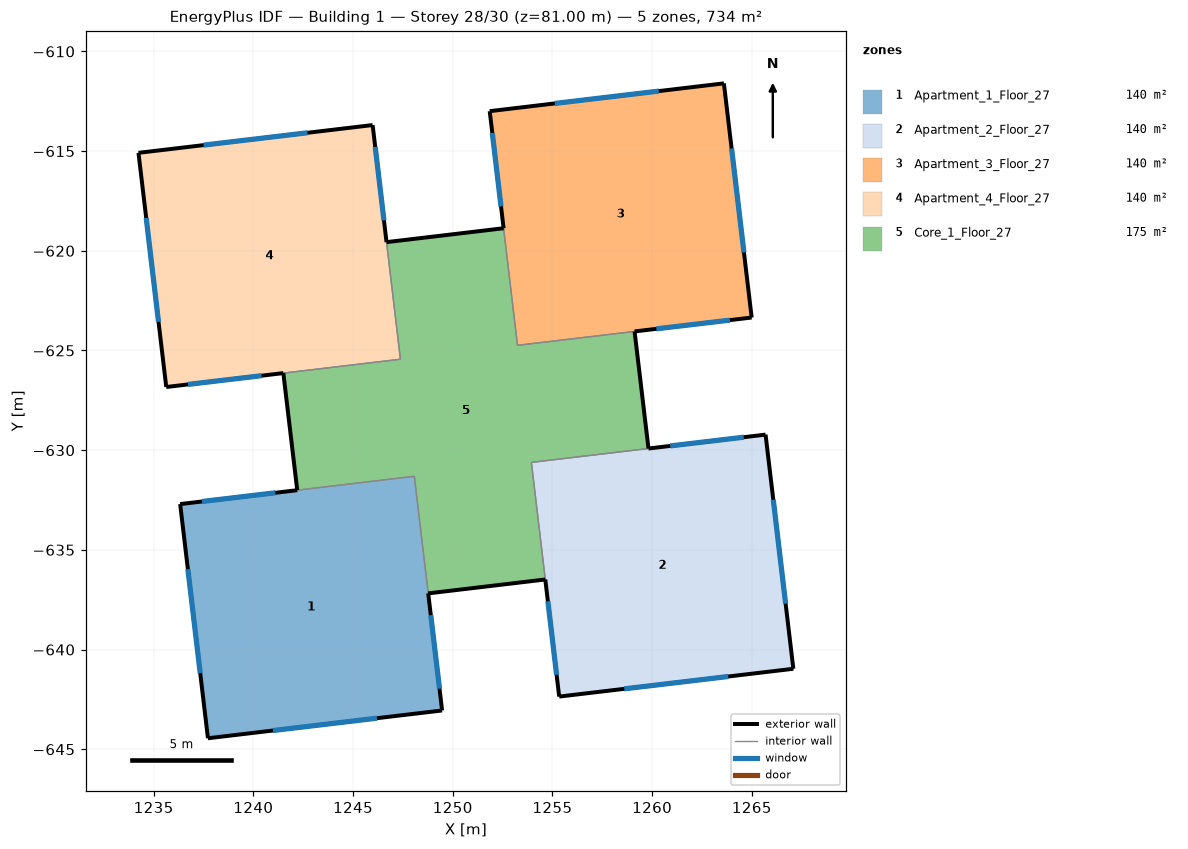
=== STOREY PLAN SPEC (per zone: floor XY polygon, exterior-wall plan segments, windows/doors) ===
zone 1: Apartment_1_Floor_27  (139.9 m²)
  floor: (1249.47, -643.05) (1237.72, -644.45) (1236.33, -632.70) (1248.07, -631.31)
  exterior wall: (1236.33, -632.70) – (1237.72, -644.45)  [11.8 m]
    window: (1236.72, -635.97) – (1237.33, -641.18)  [7.0 m²]
  exterior wall: (1237.72, -644.45) – (1249.47, -643.05)  [11.8 m]
    window: (1240.99, -644.06) – (1246.20, -643.44)  [7.0 m²]
  exterior wall: (1249.47, -643.05) – (1248.77, -637.18)  [5.9 m]
    window: (1249.34, -641.96) – (1248.90, -638.27)  [7.0 m²]
  exterior wall: (1242.20, -632.01) – (1236.33, -632.70)  [5.9 m]
    window: (1241.11, -632.14) – (1237.42, -632.57)  [7.0 m²]
  interior walls: 2
zone 2: Apartment_2_Floor_27  (139.9 m²)
  floor: (1267.08, -640.96) (1255.34, -642.36) (1253.94, -630.61) (1265.69, -629.22)
  exterior wall: (1254.64, -636.49) – (1255.34, -642.36)  [5.9 m]
    window: (1254.77, -637.58) – (1255.21, -641.26)  [7.0 m²]
  exterior wall: (1255.34, -642.36) – (1267.08, -640.96)  [11.8 m]
    window: (1258.60, -641.97) – (1263.82, -641.35)  [7.0 m²]
  exterior wall: (1267.08, -640.96) – (1265.69, -629.22)  [11.8 m]
    window: (1266.69, -637.70) – (1266.08, -632.48)  [7.0 m²]
  exterior wall: (1265.69, -629.22) – (1259.82, -629.92)  [5.9 m]
    window: (1264.60, -629.35) – (1260.91, -629.79)  [7.0 m²]
  interior walls: 2
zone 3: Apartment_3_Floor_27  (139.9 m²)
  floor: (1264.99, -623.35) (1253.25, -624.74) (1251.85, -613.00) (1263.60, -611.60)
  exterior wall: (1251.85, -613.00) – (1252.55, -618.87)  [5.9 m]
    window: (1251.98, -614.09) – (1252.42, -617.78)  [7.0 m²]
  exterior wall: (1259.12, -624.04) – (1264.99, -623.35)  [5.9 m]
    window: (1260.21, -623.91) – (1263.90, -623.48)  [7.0 m²]
  exterior wall: (1264.99, -623.35) – (1263.60, -611.60)  [11.8 m]
    window: (1264.60, -620.08) – (1263.98, -614.87)  [7.0 m²]
  exterior wall: (1263.60, -611.60) – (1251.85, -613.00)  [11.8 m]
    window: (1260.33, -611.99) – (1255.12, -612.61)  [7.0 m²]
  interior walls: 2
zone 4: Apartment_4_Floor_27  (139.9 m²)
  floor: (1247.38, -625.44) (1235.63, -626.83) (1234.24, -615.09) (1245.98, -613.69)
  exterior wall: (1234.24, -615.09) – (1235.63, -626.83)  [11.8 m]
    window: (1234.63, -618.35) – (1235.24, -623.57)  [7.0 m²]
  exterior wall: (1235.63, -626.83) – (1241.50, -626.13)  [5.9 m]
    window: (1236.72, -626.70) – (1240.41, -626.26)  [7.0 m²]
  exterior wall: (1246.68, -619.57) – (1245.98, -613.69)  [5.9 m]
    window: (1246.55, -618.47) – (1246.11, -614.79)  [7.0 m²]
  exterior wall: (1245.98, -613.69) – (1234.24, -615.09)  [11.8 m]
    window: (1242.72, -614.08) – (1237.50, -614.70)  [7.0 m²]
  interior walls: 2
zone 5: Core_1_Floor_27  (174.8 m²)
  floor: (1259.82, -629.92) (1253.94, -630.61) (1254.64, -636.49) (1248.77, -637.18) (1248.07, -631.31) (1242.20, -632.01) (1241.50, -626.13) (1247.38, -625.44) (1246.68, -619.57) (1252.55, -618.87) (1253.25, -624.74) (1259.12, -624.04)
  exterior wall: (1248.77, -637.18) – (1254.64, -636.49)  [5.9 m]
  exterior wall: (1241.50, -626.13) – (1242.20, -632.01)  [5.9 m]
  exterior wall: (1252.55, -618.87) – (1246.68, -619.57)  [5.9 m]
  exterior wall: (1259.82, -629.92) – (1259.12, -624.04)  [5.9 m]
  interior walls: 8

=== DERIVED (storey summary) ===
Building: Building 1
Storey: 28 of 30  (floor level z = 81.00 m)
Storey gross floor area: 734.3 m²
Zones on this storey: 5
  - Apartment_1_Floor_27: floor 139.9 m²; exterior wall 35.5 m (106.4 m²); 4 window(s) 28.0 m²; WWR 26.3%
  - Apartment_2_Floor_27: floor 139.9 m²; exterior wall 35.5 m (106.4 m²); 4 window(s) 28.0 m²; WWR 26.3%
  - Apartment_3_Floor_27: floor 139.9 m²; exterior wall 35.5 m (106.4 m²); 4 window(s) 28.0 m²; WWR 26.3%
  - Apartment_4_Floor_27: floor 139.9 m²; exterior wall 35.5 m (106.4 m²); 4 window(s) 28.0 m²; WWR 26.3%
  - Core_1_Floor_27: floor 174.8 m²; exterior wall 23.7 m (71.0 m²); WWR 0.0%
Zone adjacency (shared interzone walls):
  - Apartment_1_Floor_27 ↔ Core_1_Floor_27
  - Apartment_2_Floor_27 ↔ Core_1_Floor_27
  - Apartment_3_Floor_27 ↔ Core_1_Floor_27
  - Apartment_4_Floor_27 ↔ Core_1_Floor_27